Image classification data set "BCCD_410_split" (kylewang1999/BCCD_Dataset on GitHub). Class labels (5): eosinophil, lymphocyte, monocyte, neutrophil, basophil.

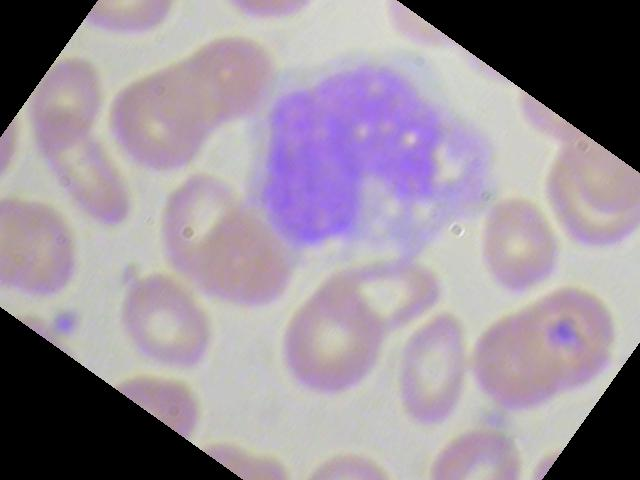
Label: monocyte

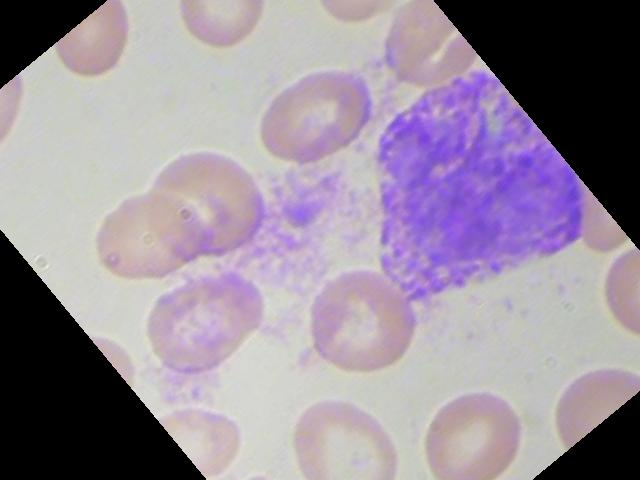
Label: basophil

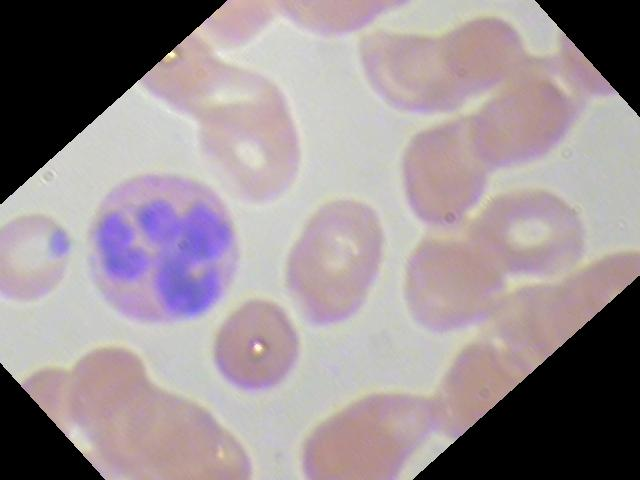
Label: eosinophil

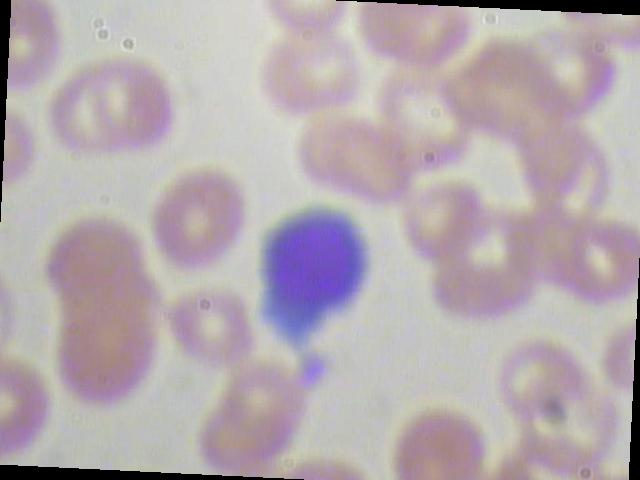
Label: lymphocyte

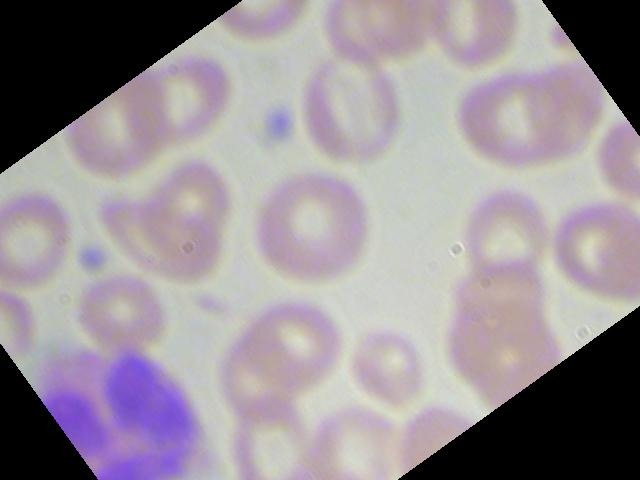
Label: neutrophil

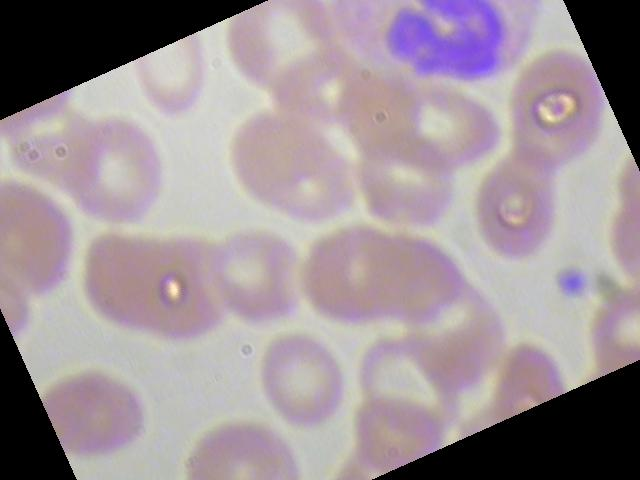
Label: neutrophil
